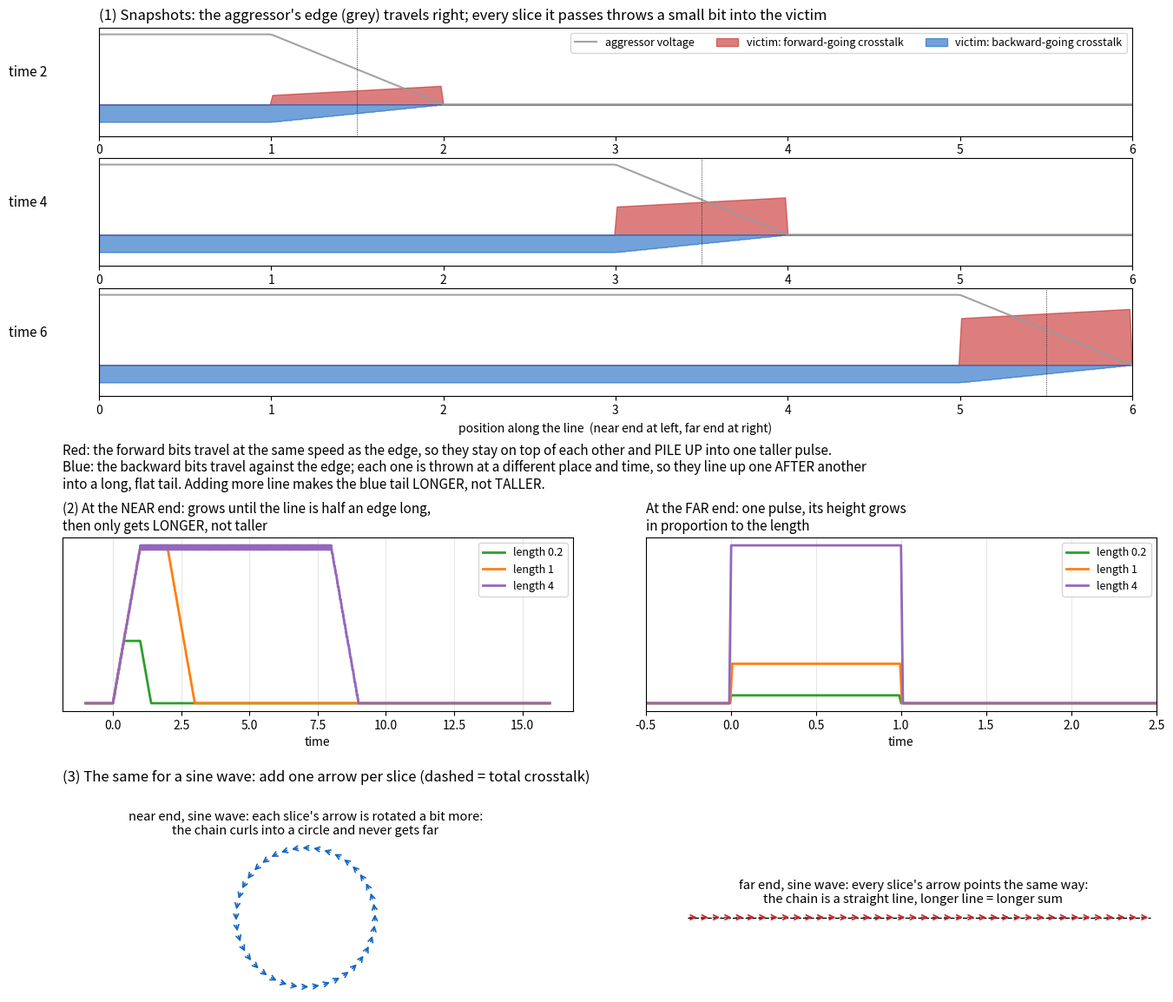

This chart was generated by the following Python code:
"""Why far-end crosstalk accumulates and near-end crosstalk saturates (slice-by-slice picture)."""
import numpy as np, matplotlib; matplotlib.use("Agg"); import matplotlib.pyplot as plt
tr = 1.0                                    # aggressor edge duration (time units); v = 1 (length = time)
def edge(t):  return np.clip(t/tr, 0, 1)    # aggressor voltage: 0 -> 1 ramp
def dedge(t): return ((t > 0) & (t < tr))/tr
def victim(z, t, Lline, N=600):
    """Sum of slice contributions (weak coupling): forward and backward parts on the victim at (z, t)."""
    zk = (np.arange(N) + 0.5)*Lline/N; dz = Lline/N
    fwd = sum(dz*dedge(t - z) for zk_ in zk[zk < z])            # all forward bits ride with the edge
    bwd = np.sum(dz*dedge(t - zk[zk > z] - (zk[zk > z] - z)))  # each backward bit leaves at a different time
    return fwd, bwd
fig = plt.figure(figsize=(14, 12.5))
# ---- row 1: snapshots along the line
Lline = 6.0; zz = np.linspace(0, Lline, 400)
for i, t in enumerate((2.0, 4.0, 6.0)):
    ax = fig.add_axes([0.09, 0.80 - i*0.12, 0.85, 0.10])
    F = np.array([victim(z, t, Lline)[0] for z in zz]); B = np.array([victim(z, t, Lline)[1] for z in zz])
    ax.plot(zz, edge(t - zz), color="#999", lw=1.5, label="aggressor voltage" if i == 0 else None, alpha=0.9)
    ax.fill_between(zz, 0, 0.8*F/Lline, color="#c62828", alpha=0.6, label="victim: forward-going crosstalk" if i == 0 else None)
    ax.fill_between(zz, 0, -0.5*B, color="#1565c0", alpha=0.6, label="victim: backward-going crosstalk" if i == 0 else None)
    ax.set_xlim(0, Lline); ax.set_ylim(-0.45, 1.1); ax.set_yticks([])
    ax.text(-0.05, 0.4, f"time {t:.0f}", ha="right", fontsize=11, transform=ax.get_yaxis_transform())
    ax.axvline(t - tr/2, color="k", lw=0.6, ls=":")
    if i == 0:
        ax.set_title("(1) Snapshots: the aggressor's edge (grey) travels right; every slice it passes throws a small bit into the victim",
                     fontsize=12, loc="left")
        ax.legend(loc="upper right", fontsize=9, ncol=3)
    if i == 2: ax.set_xlabel("position along the line  (near end at left, far end at right)")
fig.text(0.06, 0.475, "Red: the forward bits travel at the same speed as the edge, so they stay on top of each other and PILE UP into one taller pulse.\n"
         "Blue: the backward bits travel against the edge; each one is thrown at a different place and time, so they line up one AFTER another\n"
         "into a long, flat tail. Adding more line makes the blue tail LONGER, not TALLER.", fontsize=11)
# ---- row 2: what arrives at the two ends, for three lengths
t = np.linspace(-1, 16, 1500)
axn = fig.add_axes([0.06, 0.27, 0.42, 0.16]); axf = fig.add_axes([0.54, 0.27, 0.42, 0.16])
for Lx, c in ((0.2, "C2"), (1.0, "C1"), (4.0, "C4")):
    near = np.array([victim(0.0, ti, Lx, 300)[1] for ti in t])
    far = np.array([victim(Lx, ti, Lx, 300)[0] for ti in t])
    axn.plot(t, near, c, lw=2, label=f"length {Lx:g}")
    axf.plot(t - Lx, far, c, lw=2, label=f"length {Lx:g}")
axn.set_title("(2) At the NEAR end: grows until the line is half an edge long,\nthen only gets LONGER, not taller", fontsize=11, loc="left")
axf.set_title("At the FAR end: one pulse, its height grows\nin proportion to the length", fontsize=11, loc="left")
for a in (axn, axf): a.set_xlabel("time"); a.set_yticks([]); a.legend(fontsize=9); a.grid(alpha=0.3)
axf.set_xlim(-0.5, 2.5)
# ---- row 3: phasor picture for a sine wave
ax1 = fig.add_axes([0.06, 0.01, 0.40, 0.14]); ax2 = fig.add_axes([0.56, 0.01, 0.40, 0.14])
n = 40
ph_f = np.zeros(n); ph_b = np.linspace(0, 2*np.pi, n, endpoint=False)   # backward: phase turns with position
for ax, ph, col, title in ((ax2, ph_f, "#c62828", "far end, sine wave: every slice's arrow points the same way:\nthe chain is a straight line, longer line = longer sum"),
                           (ax1, ph_b, "#1565c0", "near end, sine wave: each slice's arrow is rotated a bit more:\nthe chain curls into a circle and never gets far")):
    p = np.concatenate([[0], np.cumsum(np.exp(1j*ph))])
    for k in range(n):
        ax.annotate("", xy=(p[k+1].real, p[k+1].imag), xytext=(p[k].real, p[k].imag),
                    arrowprops=dict(arrowstyle="->", color=col, lw=1.2))
    ax.plot([0, p[-1].real], [0, p[-1].imag], "k--", lw=1)
    ax.set_aspect("equal"); ax.axis("off"); ax.set_title(title, fontsize=10.5)
    ax.set_xlim(min(p.real.min(), -1) - 0.5, max(p.real.max(), 1) + 0.5); ax.set_ylim(p.imag.min() - 0.6, p.imag.max() + 0.6)
fig.text(0.06, 0.205, "(3) The same for a sine wave: add one arrow per slice (dashed = total crosstalk)", fontsize=12)
plt.savefig("accumulate.png", dpi=120)
